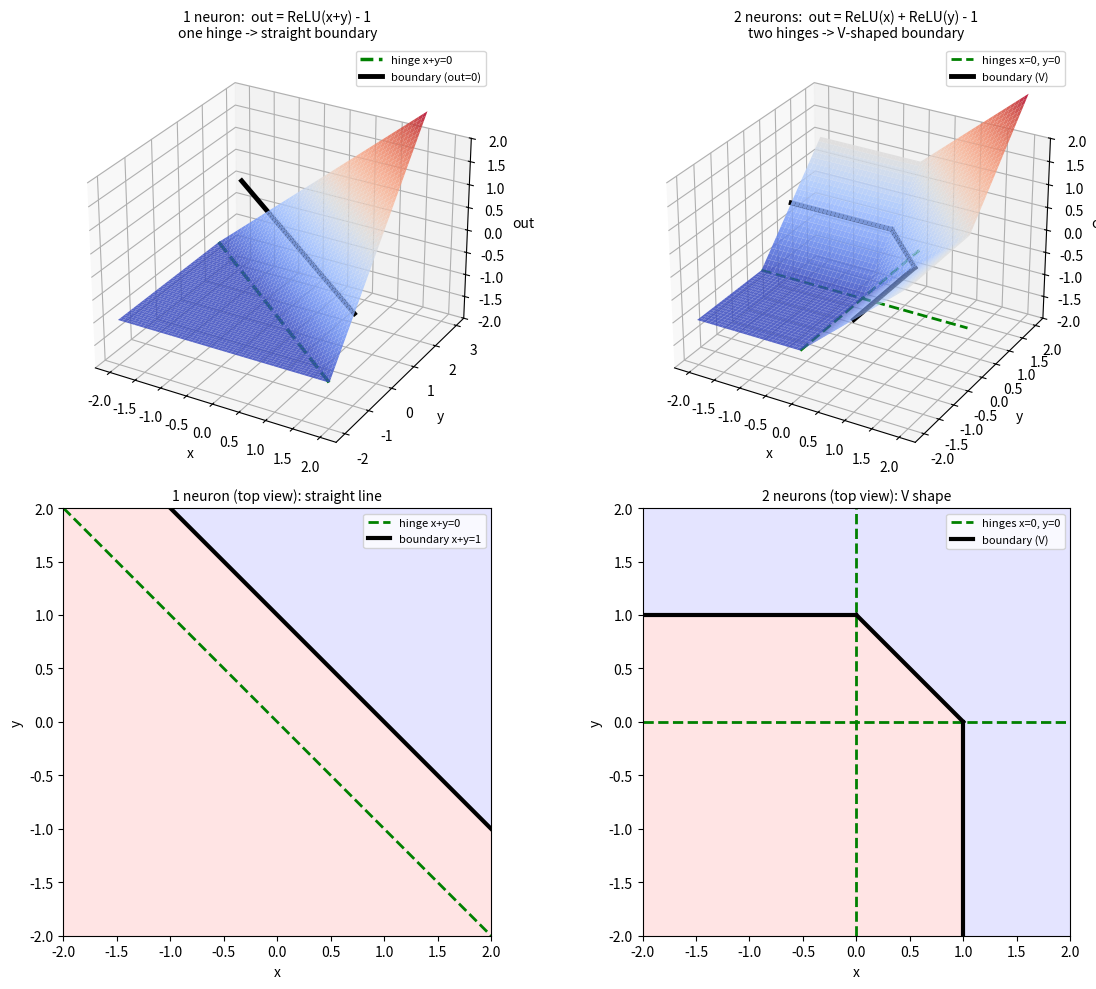

Here is the Python script that generated this plot:
# -*- coding: utf-8 -*-
"""
Day10 拆解：一个神经元 = 一道折痕，折痕相加 = 复杂折线
======================================================
左列：1 个神经元  out = ReLU(x+y) - 1   （一道折痕，边界是直线）
右列：2 个神经元  out = ReLU(x) + ReLU(y) - 1 （两道折痕，边界是 V 形）

上图 = 3D 曲面（模型输出），下图 = 2D 俯视（决策边界）
绿色虚线 = 折痕（ReLU 的拐点线），黑色实线 = 决策边界（输出=0）
"""
import numpy as np
import matplotlib
matplotlib.use("Agg")
import matplotlib.pyplot as plt
from mpl_toolkits.mplot3d import Axes3D  # noqa: F401

xs = np.linspace(-2, 2, 300)
ys = np.linspace(-2, 2, 300)
X, Y = np.meshgrid(xs, ys)

Z1 = np.maximum(0, X + Y) - 1.0            # 1 个神经元：一道折痕
Z2 = np.maximum(0, X) + np.maximum(0, Y) - 1.0  # 2 个神经元：两道折痕

fig = plt.figure(figsize=(12, 10))

# ---------- 左上：1 个神经元 3D ----------
ax = fig.add_subplot(2, 2, 1, projection="3d")
ax.plot_surface(X, Y, Z1, cmap="coolwarm", alpha=0.85, linewidth=0)
# 折痕 x+y=0（在 z=-1 处沿折痕走）
ax.plot(xs, -xs, -np.ones_like(xs), color="green", lw=2.5, linestyle="--", label="hinge x+y=0")
# 边界 x+y=1（z=0）
ax.plot(xs, 1 - xs, np.zeros_like(xs), color="black", lw=3.5, label="boundary (out=0)")
ax.set_zlim(-2, 2)
ax.set_title("1 neuron:  out = ReLU(x+y) - 1\none hinge -> straight boundary", fontsize=10)
ax.set_xlabel("x"); ax.set_ylabel("y"); ax.set_zlabel("out")
ax.legend(fontsize=8)
ax.view_init(elev=28, azim=-60)

# ---------- 右上：2 个神经元 3D ----------
ax = fig.add_subplot(2, 2, 2, projection="3d")
ax.plot_surface(X, Y, Z2, cmap="coolwarm", alpha=0.85, linewidth=0)
# 折痕 x=0 和 y=0
ax.plot(np.zeros_like(ys), ys, -np.ones_like(ys), color="green", lw=2, linestyle="--")
ax.plot(xs, np.zeros_like(xs), -np.ones_like(xs), color="green", lw=2, linestyle="--", label="hinges x=0, y=0")
# 边界 V：射线 x=1(y<=0) + 射线 y=1(x<=0) + 斜边 x+y=1(第一象限)
yy_neg = np.linspace(-2, 0, 50)
xx_neg = np.linspace(-2, 0, 50)
tt = np.linspace(0, 1, 50)
ax.plot(np.ones_like(yy_neg), yy_neg, np.zeros_like(yy_neg), color="black", lw=3.5, label="boundary (V)")
ax.plot(xx_neg, np.ones_like(xx_neg), np.zeros_like(xx_neg), color="black", lw=3.5)
ax.plot(tt, 1 - tt, np.zeros_like(tt), color="black", lw=3.5)
ax.set_zlim(-2, 2)
ax.set_title("2 neurons:  out = ReLU(x) + ReLU(y) - 1\ntwo hinges -> V-shaped boundary", fontsize=10)
ax.set_xlabel("x"); ax.set_ylabel("y"); ax.set_zlabel("out")
ax.legend(fontsize=8)
ax.view_init(elev=28, azim=-60)

# ---------- 左下：1 个神经元 2D 俯视 ----------
ax = fig.add_subplot(2, 2, 3)
ax.contourf(X, Y, Z1, levels=[-10, 0, 10], colors=["#ffd2d2", "#d2d2ff"], alpha=0.6)
ax.plot(xs, -xs, color="green", lw=2, linestyle="--", label="hinge x+y=0")
ax.plot(xs, 1 - xs, color="black", lw=3, label="boundary x+y=1")
ax.set_title("1 neuron (top view): straight line", fontsize=10)
ax.set_xlim(-2, 2); ax.set_ylim(-2, 2); ax.set_aspect("equal")
ax.legend(fontsize=8)
ax.set_xlabel("x"); ax.set_ylabel("y")

# ---------- 右下：2 个神经元 2D 俯视 ----------
ax = fig.add_subplot(2, 2, 4)
ax.contourf(X, Y, Z2, levels=[-10, 0, 10], colors=["#ffd2d2", "#d2d2ff"], alpha=0.6)
ax.plot(np.zeros_like(ys), ys, color="green", lw=2, linestyle="--", label="hinges x=0, y=0")
ax.plot(xs, np.zeros_like(xs), color="green", lw=2, linestyle="--")
ax.plot(np.ones_like(yy_neg), yy_neg, color="black", lw=3, label="boundary (V)")
ax.plot(xx_neg, np.ones_like(xx_neg), color="black", lw=3)
ax.plot(tt, 1 - tt, color="black", lw=3)
ax.set_title("2 neurons (top view): V shape", fontsize=10)
ax.set_xlim(-2, 2); ax.set_ylim(-2, 2); ax.set_aspect("equal")
ax.legend(fontsize=8)
ax.set_xlabel("x"); ax.set_ylabel("y")

plt.tight_layout()
plt.savefig("Day10_拆解.png", dpi=110)
print("saved: Day10_拆解.png")
